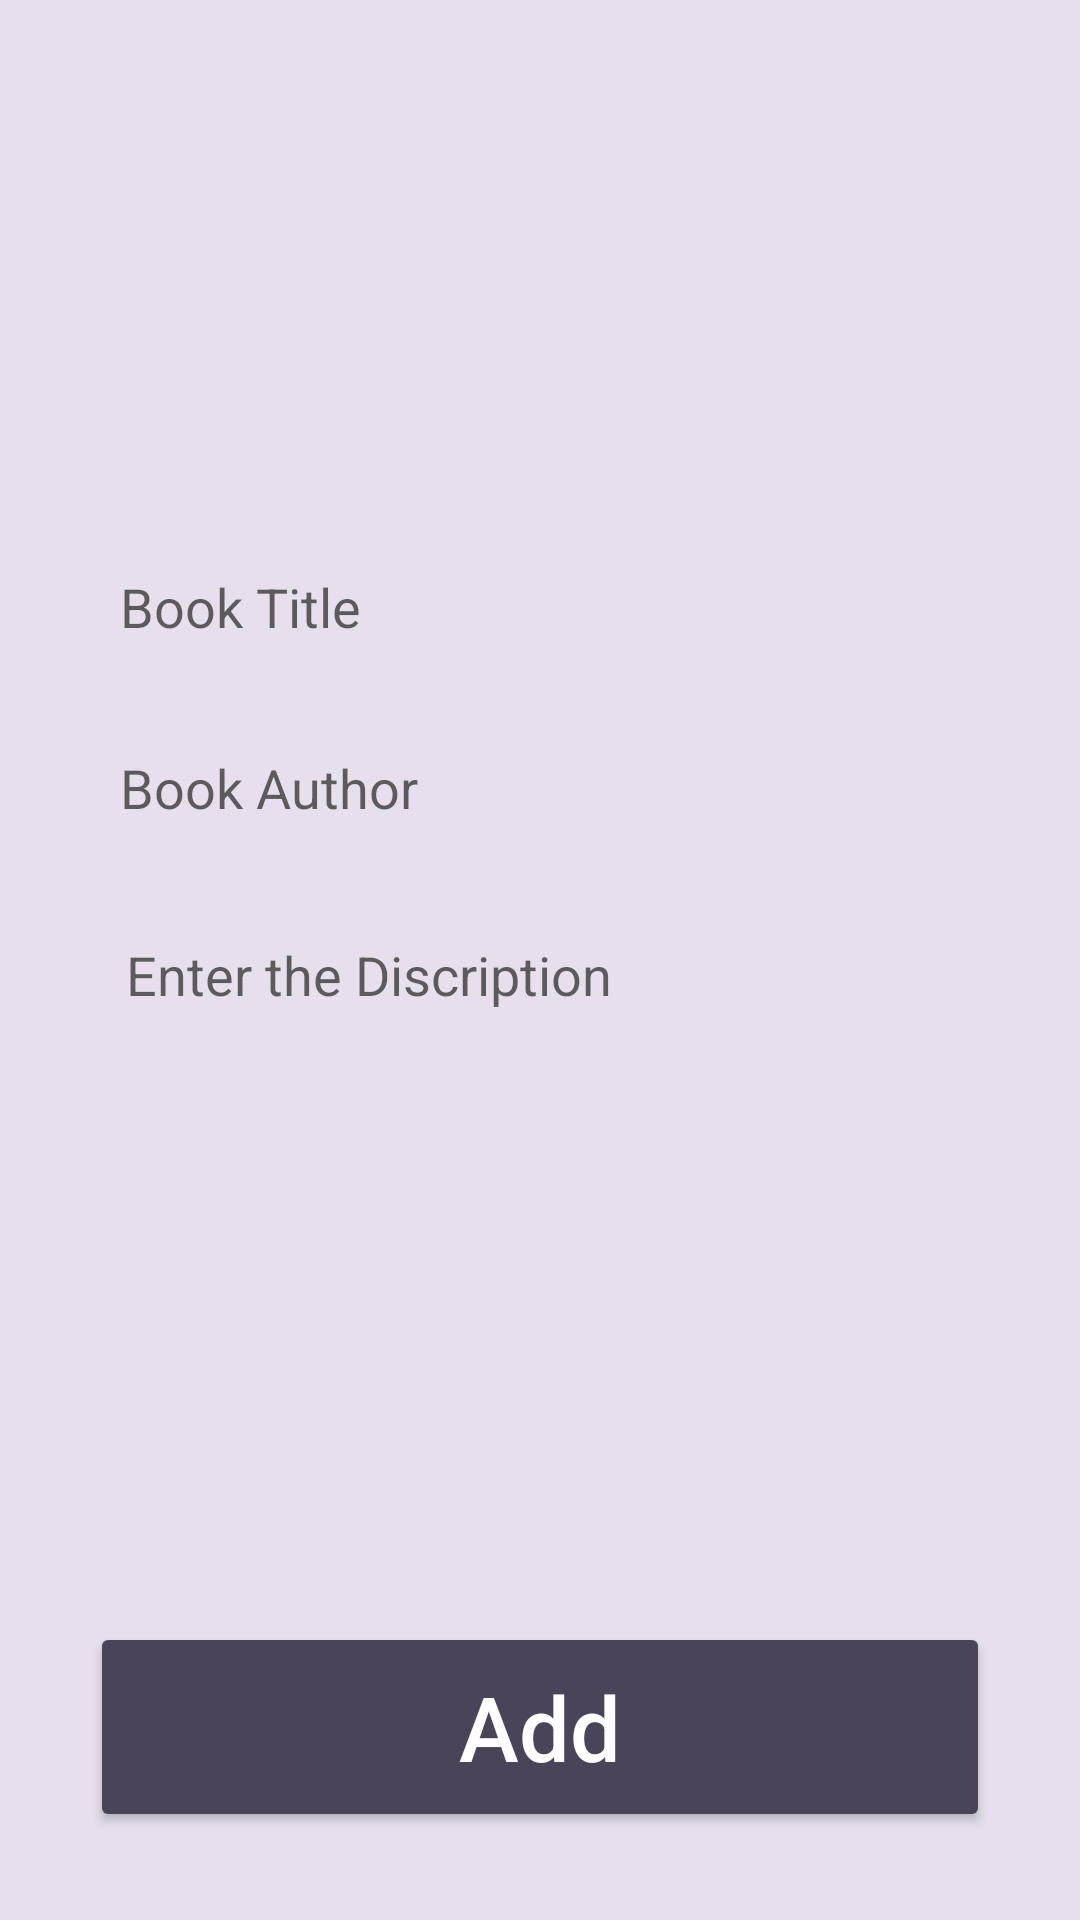

Layout XML and referenced resources for this Android screen:
<!-- AndroidManifest.xml: application theme Theme.BookNote -->
<!-- res/layout/activity_add.xml -->
<?xml version="1.0" encoding="utf-8"?>
<androidx.constraintlayout.widget.ConstraintLayout xmlns:android="http://schemas.android.com/apk/res/android"
    android:layout_width="match_parent"
    xmlns:app="http://schemas.android.com/apk/res-auto"
    android:layout_height="match_parent"
    xmlns:tools="http://schemas.android.com/tools"
    tools:context=".AddActivity"
    android:id="@+id/main"
    android:padding="30dp"
    android:background="@color/md_theme_light_surfaceVariant"
    >

    <View
        android:id="@+id/view"
        android:layout_width="375dp"
        android:layout_height="682dp"

        app:layout_constraintBottom_toBottomOf="parent"
        app:layout_constraintEnd_toEndOf="parent"
        app:layout_constraintStart_toStartOf="parent"
        app:layout_constraintTop_toTopOf="parent"
        tools:ignore="MissingConstraints" />

    <EditText
        android:id="@+id/title_input"
        android:layout_width="match_parent"
        android:layout_height="wrap_content"
        android:layout_marginTop="150dp"
        android:ems="10"
        android:padding="10dp"
        android:hint="Book Title"
        android:background="@drawable/add_buttonstyle"
        android:inputType="text"
        app:layout_constraintEnd_toEndOf="parent"
        app:layout_constraintStart_toStartOf="parent"
        app:layout_constraintTop_toTopOf="parent" />

    <EditText
        android:id="@+id/author_input"
        android:layout_width="match_parent"
        android:layout_height="wrap_content"
        android:layout_marginTop="16dp"
        android:ems="10"
        android:padding="10dp"
        android:background="@drawable/add_buttonstyle"
        android:hint="Book Author"
        android:inputType="text"
        app:layout_constraintEnd_toEndOf="parent"
        app:layout_constraintStart_toStartOf="parent"
        app:layout_constraintTop_toBottomOf="@+id/title_input" />

    <EditText
        android:id="@+id/pages_input"
        android:layout_width="match_parent"
        android:layout_height="200dp"
        android:layout_marginTop="16dp"
        android:ems="10"
        android:gravity="top"
        android:hint="Enter the Discription"
        android:background="@drawable/add_buttonstyle"
        android:inputType="text"
        android:padding="12dp"
        android:textSize="18sp"
        app:layout_constraintEnd_toEndOf="parent"
        app:layout_constraintStart_toStartOf="parent"
        app:layout_constraintTop_toBottomOf="@+id/author_input" />

    <Button
        android:id="@+id/add_button"
        android:layout_width="match_parent"
        android:layout_height="70dp"
        android:layout_marginTop="40dp"
        android:backgroundTint="#4A4458"
        android:text="Add"
        android:textColor="@color/white"
        android:textAllCaps="false"
        android:textSize="30sp"
        app:layout_constraintEnd_toEndOf="parent"
        app:layout_constraintStart_toStartOf="parent"
        app:layout_constraintTop_toBottomOf="@+id/pages_input" />

</androidx.constraintlayout.widget.ConstraintLayout>
<!-- resources referenced by this layout -->
<resources>
  <color name="md_theme_light_surfaceVariant">#E7E0EC</color>
  <color name="white">#FFFFFFFF</color>
  <style name="Theme.BookNote" parent="Base.Theme.BookNote" />
  <style name="Base.Theme.BookNote" parent="Theme.AppCompat.Light.NoActionBar">
          
          
      </style>
</resources>
